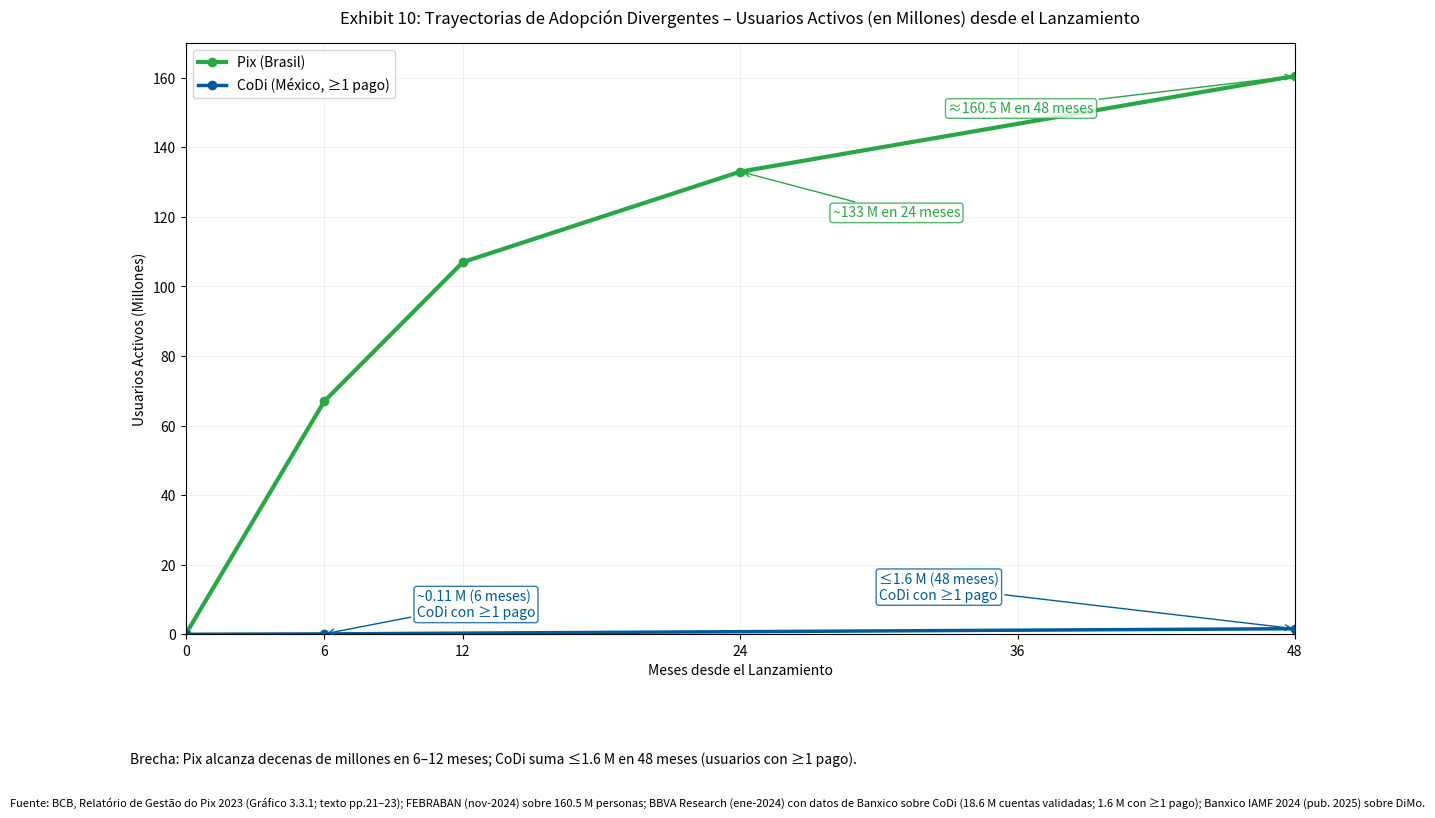

Here is the Python script that generated this plot: (Note: this script raises an exception after producing the figure.)
# Re-run the plotting code to generate the exhibit and save as PNG and SVG
import matplotlib.pyplot as plt
import numpy as np
import os

# Data
pix_months = np.array([0, 6, 12, 24, 48])
pix_users_m = np.array([0, 67, 107, 133, 160.5])

codi_months = np.array([0, 6, 48])
codi_users_m = np.array([0, 0.11, 1.6])

plt.figure(figsize=(12, 7), dpi=150)

plt.plot(pix_months, pix_users_m, marker='o', linewidth=3, color='#28A745', label='Pix (Brasil)')
plt.plot(codi_months, codi_users_m, marker='o', linewidth=2.5, color='#005B9A', label='CoDi (México, ≥1 pago)')

plt.title('Exhibit 10: Trayectorias de Adopción Divergentes – Usuarios Activos (en Millones) desde el Lanzamiento', pad=14)
plt.xlabel('Meses desde el Lanzamiento')
plt.ylabel('Usuarios Activos (Millones)')
plt.xlim(0, 48)
plt.ylim(0, 170)
plt.xticks([0, 6, 12, 24, 36, 48])
plt.grid(True, which='both', axis='both', linewidth=0.5, alpha=0.25)

plt.annotate('~133 M en 24 meses', xy=(24, 133), xytext=(28, 120),
             arrowprops=dict(arrowstyle='->', color='#28A745'),
             fontsize=10, color='#28A745', bbox=dict(boxstyle='round,pad=0.2', fc='white', ec='#28A745', alpha=0.8))

plt.annotate('≈160.5 M en 48 meses', xy=(48, 160.5), xytext=(33, 150),
             arrowprops=dict(arrowstyle='->', color='#28A745'),
             fontsize=10, color='#28A745', bbox=dict(boxstyle='round,pad=0.2', fc='white', ec='#28A745', alpha=0.8))

plt.annotate('~0.11 M (6 meses)\nCoDi con ≥1 pago', xy=(6, 0.11), xytext=(10, 5),
             arrowprops=dict(arrowstyle='->', color='#005B9A'),
             fontsize=10, color='#005B9A', bbox=dict(boxstyle='round,pad=0.2', fc='white', ec='#005B9A', alpha=0.8))

plt.annotate('≤1.6 M (48 meses)\nCoDi con ≥1 pago', xy=(48, 1.6), xytext=(30, 10),
             arrowprops=dict(arrowstyle='->', color='#005B9A'),
             fontsize=10, color='#005B9A', bbox=dict(boxstyle='round,pad=0.2', fc='white', ec='#005B9A', alpha=0.8))

footer1 = ("Brecha: Pix alcanza decenas de millones en 6–12 meses; "
           "CoDi suma ≤1.6 M en 48 meses (usuarios con ≥1 pago).")
plt.gcf().text(0.01, -0.10, footer1, fontsize=10, ha='left')

footer2 = ("Fuente: BCB, Relatório de Gestão do Pix 2023 (Gráfico 3.3.1; texto pp.21–23); "
           "FEBRABAN (nov-2024) sobre 160.5 M personas; "
           "BBVA Research (ene-2024) con datos de Banxico sobre CoDi (18.6 M cuentas validadas; 1.6 M con ≥1 pago); "
           "Banxico IAMF 2024 (pub. 2025) sobre DiMo.")
plt.gcf().text(0.5, -0.16, footer2, fontsize=8, ha='center')

plt.legend(loc='upper left')
plt.tight_layout()

# Construct absolute paths to ensure files are saved in the correct location
script_dir = os.path.dirname(os.path.abspath(__file__))
project_root = os.path.abspath(os.path.join(script_dir, '..', '..', '..'))
results_dir = os.path.join(project_root, "0_Analisis_Cuantitativo", "Results", "Nuevos")

# Create the directory if it doesn't exist
os.makedirs(results_dir, exist_ok=True)

png_path = os.path.join(results_dir, "Exhibit10_Trayectorias_Adopcion.png")
svg_path = os.path.join(results_dir, "Exhibit10_Trayectorias_Adopcion.svg")
plt.savefig(png_path, bbox_inches='tight')
plt.savefig(svg_path, bbox_inches='tight')
print(png_path)
print(svg_path)
